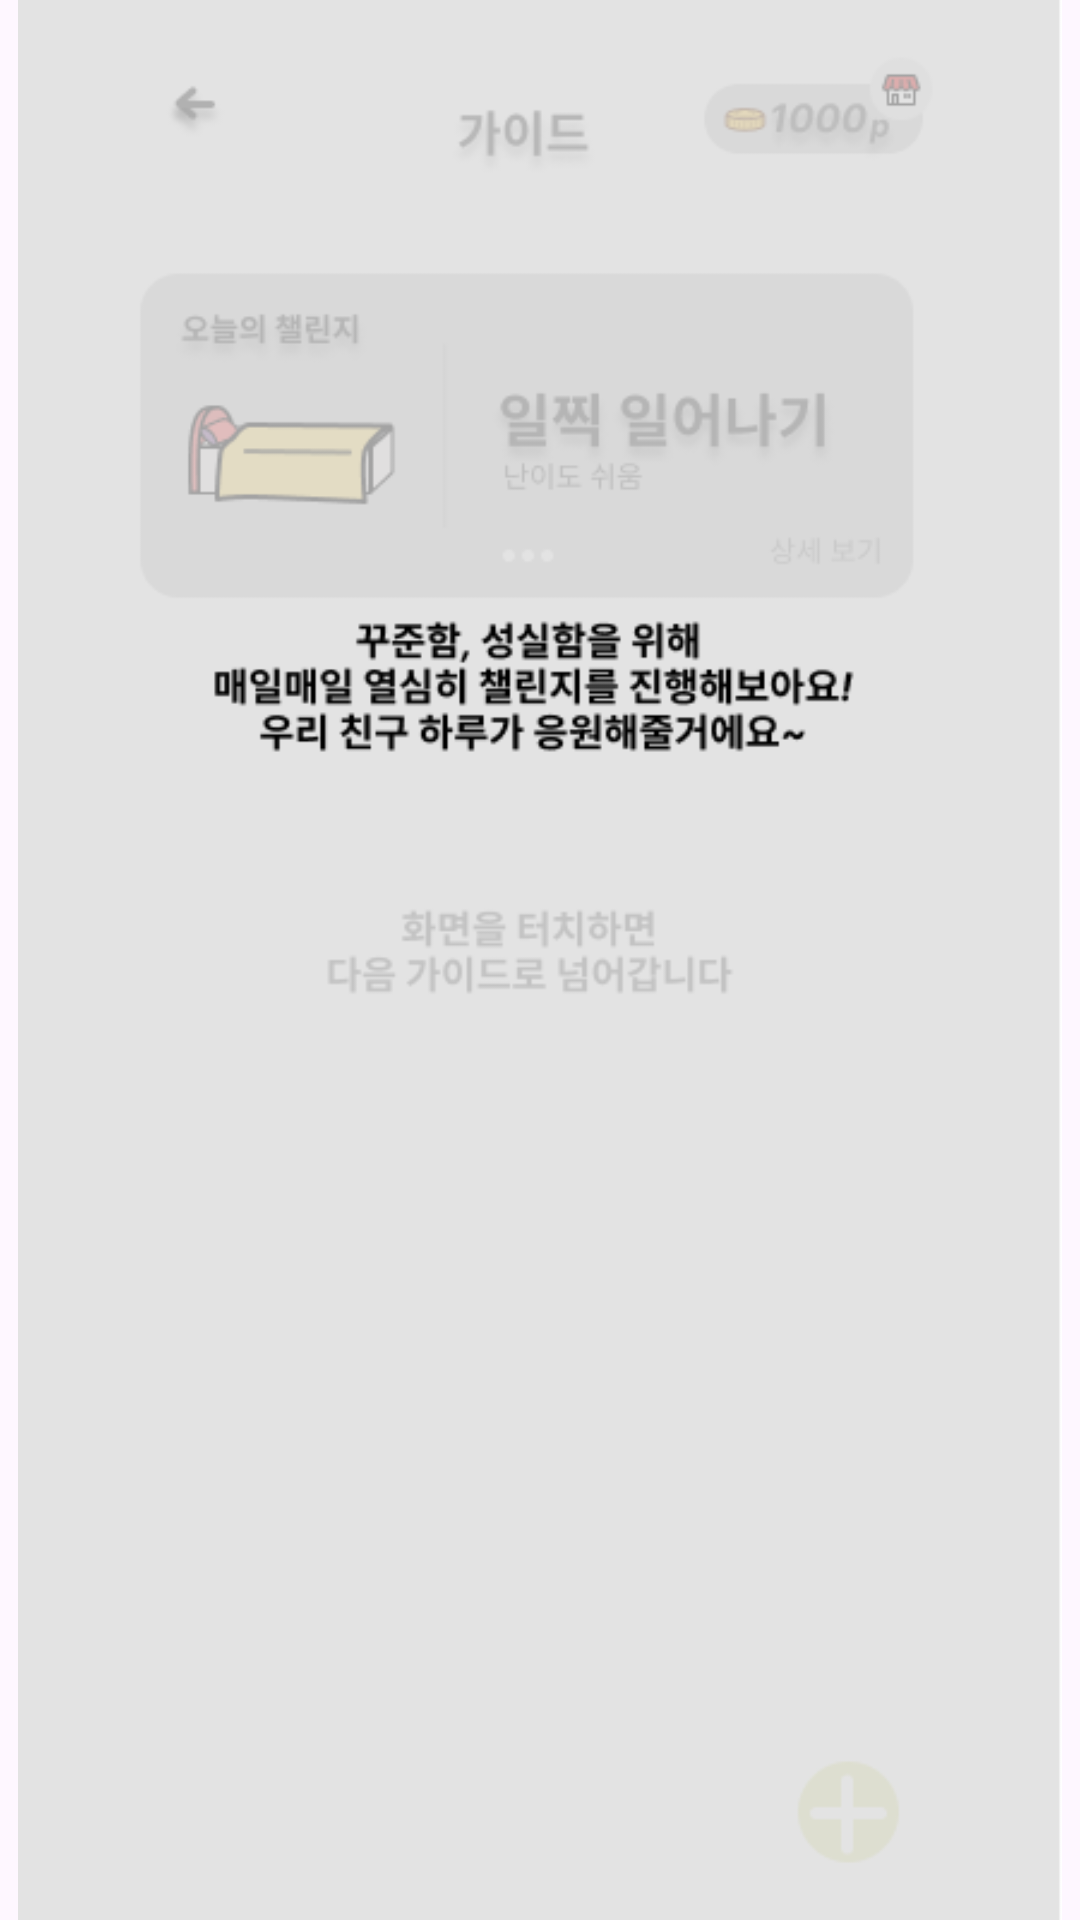

Write the Android layout XML for this screen, with the resource values it uses.
<!-- AndroidManifest.xml: application theme Theme.Login_frist -->
<!-- res/layout/activity_tutorial.xml -->
<?xml version="1.0" encoding="utf-8"?>
<androidx.constraintlayout.widget.ConstraintLayout xmlns:android="http://schemas.android.com/apk/res/android"
    xmlns:app="http://schemas.android.com/apk/res-auto"
    xmlns:tools="http://schemas.android.com/tools"
    android:layout_width="match_parent"
    android:layout_height="match_parent"
    tools:context=".Tutorial">

    <ImageView
        android:id="@+id/tutorialSelect"
        android:layout_width="wrap_content"
        android:layout_height="wrap_content"
        app:layout_constraintBottom_toBottomOf="parent"
        app:layout_constraintEnd_toEndOf="parent"
        app:layout_constraintStart_toStartOf="parent"
        app:layout_constraintTop_toTopOf="parent"
        app:srcCompat="@drawable/tutorial_select" />





























    <ImageView
        android:id="@+id/tutorial1"
        android:layout_width="wrap_content"
        android:layout_height="wrap_content"
        app:layout_constraintBottom_toBottomOf="parent"
        app:layout_constraintEnd_toEndOf="parent"
        app:layout_constraintStart_toStartOf="parent"
        app:layout_constraintTop_toTopOf="parent"
        app:srcCompat="@drawable/tutorial_1" />

    <ImageView
        android:id="@+id/tutorial2"
        android:layout_width="wrap_content"
        android:layout_height="wrap_content"
        app:layout_constraintBottom_toBottomOf="parent"
        app:layout_constraintEnd_toEndOf="parent"
        app:layout_constraintStart_toStartOf="parent"
        app:layout_constraintTop_toTopOf="parent"
        app:srcCompat="@drawable/tutorial_2" />

    <ImageView
        android:id="@+id/tutorial3"
        android:layout_width="wrap_content"
        android:layout_height="wrap_content"
        app:layout_constraintBottom_toBottomOf="parent"
        app:layout_constraintEnd_toEndOf="parent"
        app:layout_constraintStart_toStartOf="parent"
        app:layout_constraintTop_toTopOf="parent"
        app:srcCompat="@drawable/tutorial_3" />

    <ImageView
        android:id="@+id/tutorial4"
        android:layout_width="wrap_content"
        android:layout_height="wrap_content"
        app:layout_constraintBottom_toBottomOf="parent"
        app:layout_constraintEnd_toEndOf="parent"
        app:layout_constraintStart_toStartOf="parent"
        app:layout_constraintTop_toTopOf="parent"
        app:srcCompat="@drawable/tutorial_4" />

    <ImageView
        android:id="@+id/tutorial5"
        android:layout_width="wrap_content"
        android:layout_height="wrap_content"
        app:layout_constraintBottom_toBottomOf="parent"
        app:layout_constraintEnd_toEndOf="parent"
        app:layout_constraintStart_toStartOf="parent"
        app:layout_constraintTop_toTopOf="parent"
        app:srcCompat="@drawable/tutorial_5" />
</androidx.constraintlayout.widget.ConstraintLayout>
<!-- resources referenced by this layout -->
<resources>
  <!-- drawable click_animate (drawable) -->
  <?xml version="1.0" encoding="utf-8"?>
  <ripple xmlns:android="http://schemas.android.com/apk/res/android"
      android:color="#FF7F00"> 
  
      
      <item android:id="@android:id/background">
          <shape android:shape="rectangle">
              <solid android:color="#00000000"/> 
          </shape>
      </item>
  
  </ripple>
  <!-- drawable tutorial_1: png bitmap (drawable, 23734 bytes) -->
  <!-- drawable tutorial_2: png bitmap (drawable, 28268 bytes) -->
  <!-- drawable tutorial_3: png bitmap (drawable, 29557 bytes) -->
  <!-- drawable tutorial_4: png bitmap (drawable, 48049 bytes) -->
  <!-- drawable tutorial_5: png bitmap (drawable, 24140 bytes) -->
  <!-- drawable tutorial_select: png bitmap (drawable, 33311 bytes) -->
  <style name="Theme.Login_frist" parent="Base.Theme.Login_frist" />
  <style name="Base.Theme.Login_frist" parent="Theme.Material3.DayNight.NoActionBar">
          
          
      </style>
</resources>
